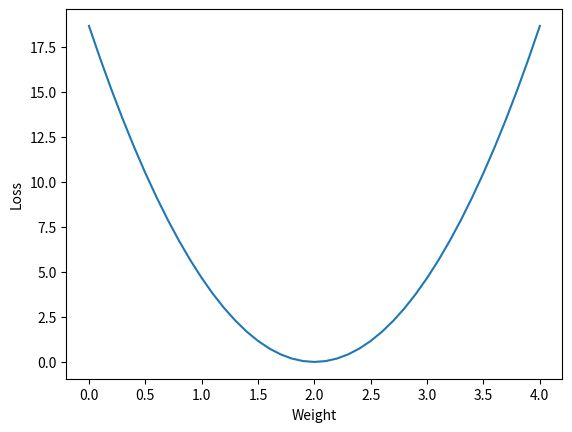

Generate this figure with matplotlib:
# basic, linear regression
import numpy as np
import matplotlib.pyplot as plt

x_data = [1.0,2.0,3.0]
y_data = [2.0,4.0,6.0]

def forward(x,w):
    return x*w

def loss(x,w,y):
    y_hat = forward(x,w)
    return (y-y_hat)*(y-y_hat)

w_list = []
mse_list = []

for w in np.arange(0.0,4.1,0.1):
    print(f'w: {w}')

    loss_sum = 0
    for x_val,y_val in zip(x_data,y_data):
        predict_val = forward(x_val,w)
        l = loss(x_val,w,y_val)
        loss_sum += l
        print('\t',x_val,y_val,predict_val,l,)

    mse = loss_sum/len(x_data)
    print(f'MSE={mse}')
    w_list.append(w)
    mse_list.append(mse)

plt.plot(w_list,mse_list)
plt.ylabel('Loss')
plt.xlabel('Weight')
plt.show()